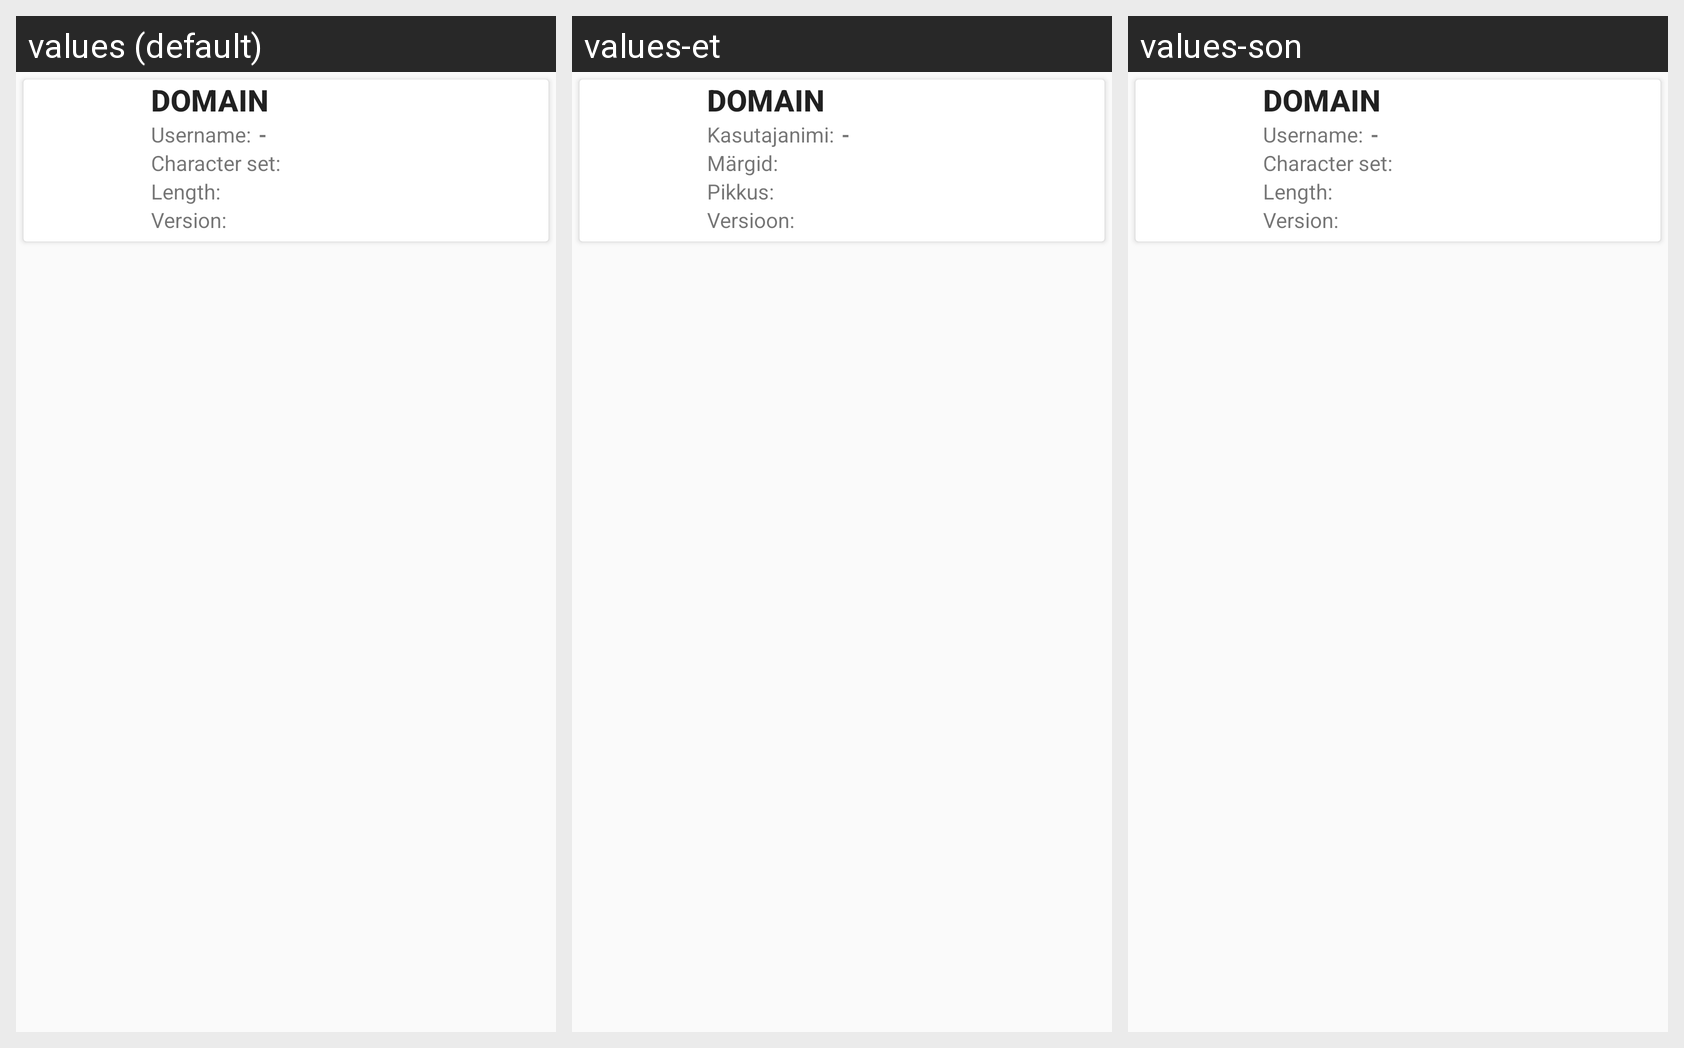

The Android screen above is rendered under several locales of the same app. Produce the string resources it draws, with the default and per-locale values.
Android screen res/layout/card_metadata.xml rendered under 3 locales, left to right: values (default), values-et, values-son. Device: Nexus 5 (rendered at 1080×1920; each locale shown at half size, 540×960, under a caption strip naming it); theme AppTheme.
Other locales in the repository, not shown: values-de, values-iw, values-ja, values-ru, values-tr, values-zh-rTW.
Strings drawn on this screen, with the default value and each locale's value (text and hints the layout hard-codes, and strings that could not be matched under every locale, appear in the picture but are not listed):

username
  values: Username:
  values-et: Kasutajanimi:
  values-son: Username:  [not translated; the default value is used]

placeholder_no_data
  values: -
  values-et: -  [not translated; the default value is used]
  values-son: -  [not translated; the default value is used]

characterset
  values: Character set:
  values-et: Märgid:
  values-son: Character set:  [not translated; the default value is used]

length
  values: Length:
  values-et: Pikkus:
  values-son: Length:  [not translated; the default value is used]

iteration
  values: Version:
  values-et: Versioon:
  values-son: Version:  [not translated; the default value is used]
